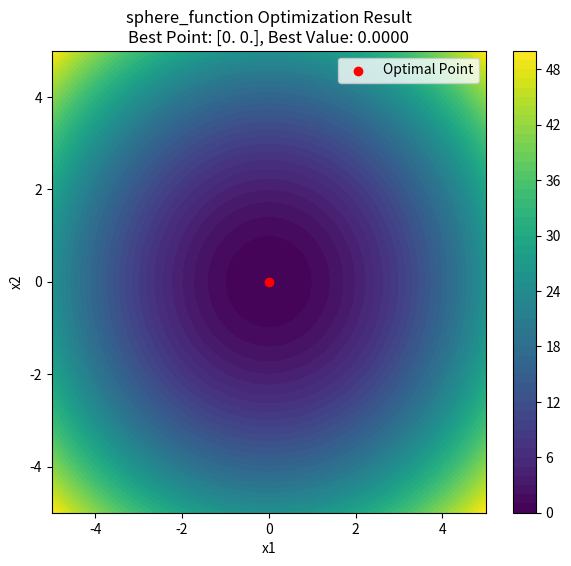
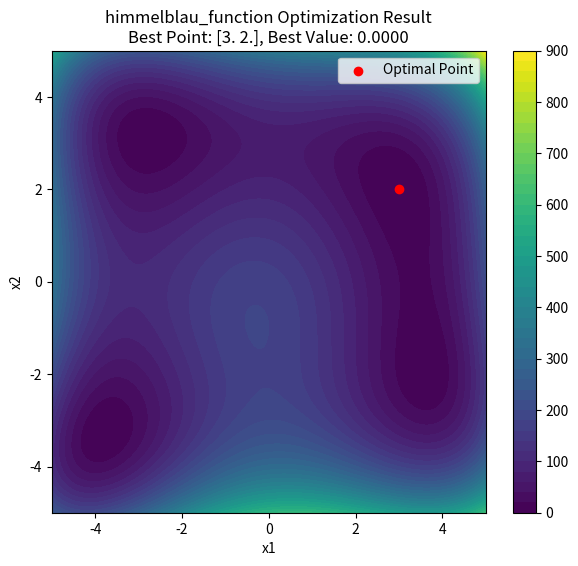
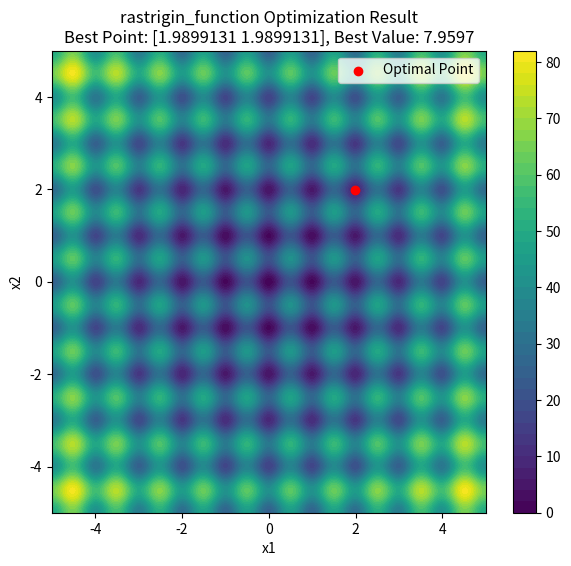
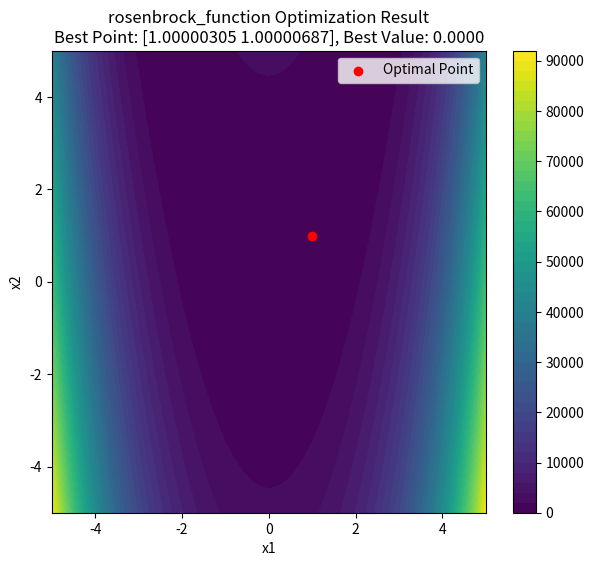

Write the Python code that produced these figures, in order.
import numpy as np
import matplotlib.pyplot as plt

def hooke_jeeves(f, x0, delta, alpha=2, epsilon=1e-6, max_iter=1000):
    """
    Implementación del método de Hooke-Jeeves para la optimización no restringida.

    Args:
    - f: Función objetivo que se desea minimizar.
    - x0: Punto inicial de la búsqueda.
    - delta: Tamaño inicial del paso.
    - alpha: Factor de ampliación para explorar más en la dirección favorable (por defecto es 2).
    - epsilon: Tolerancia para el tamaño del paso (por defecto es 1e-6).
    - max_iter: Número máximo de iteraciones permitidas (por defecto es 1000).

    Returns:
    - x_best: Mejor punto encontrado que minimiza la función f.
    - f_best: Valor de la función objetivo en x_best.
    """
    def exploratory_move(x, delta):
        """
        Realiza un movimiento exploratorio a partir de un punto x dado un tamaño de paso delta.

        Args:
        - x: Punto actual desde el cual se realiza el movimiento exploratorio.
        - delta: Tamaño del paso para la exploración.

        Returns:
        - x_new: Nuevo punto después del movimiento exploratorio que minimiza la función f.
        """
        x_new = np.copy(x)
        f_current = f(x_new)
        for i in range(len(x)):
            x_new[i] += delta
            f_plus = f(x_new)
            if f_plus < f_current:
                f_current = f_plus
            else:
                x_new[i] -= 2 * delta
                f_temp = f(x_new)
                if f_temp < f_current:
                    f_current = f_temp
                else:
                    x_new[i] += delta
        return x_new
    
    x_base = np.array(x0)
    x_best = np.copy(x_base)
    f_best = f(x_best)
    
    for _ in range(max_iter):
        x_new = exploratory_move(np.copy(x_base), delta)
        f_new = f(x_new)
        
        if f_new < f_best:
            while f_new < f_best:
                x_base = np.copy(x_new)
                f_best = f_new
                x_new = x_base + alpha * (x_base - x_best)
                x_new = exploratory_move(np.copy(x_new), delta)
                f_new = f(x_new)
            x_best = np.copy(x_base)
        else:
            delta *= 0.5
            if delta < epsilon:
                break
    
    return x_best, f_best

def sphere_function(x):
    x = np.array(x)
    return np.sum(x**2)

def himmelblau_function(x):
    x = np.array(x)
    return (x[0]**2 + x[1] - 11)**2 + (x[0] + x[1]**2 - 7)**2

def rastrigin_function(x):
    x = np.array(x)
    A = 10
    return A * len(x) + np.sum(x**2 - A * np.cos(2 * np.pi * x))

def rosenbrock_function(x):
    x = np.array(x)
    return np.sum(100 * (x[1:] - x[:-1]**2)**2 + (x[:-1] - 1)**2)

functions = [sphere_function, himmelblau_function, rastrigin_function, rosenbrock_function]
initial_points = [
    [5.0, 5.0],  
    [0.0, 0.0],  
    [5.12, 5.12],  
    [1.2, 1.2]   
]
delta = 0.5

for f, x0 in zip(functions, initial_points):
    x_best, f_best = hooke_jeeves(f, x0, delta)

    x = np.linspace(-5, 5, 400)
    y = np.linspace(-5, 5, 400)
    X, Y = np.meshgrid(x, y)
    Z = np.array([f([x, y]) for x, y in zip(np.ravel(X), np.ravel(Y))]).reshape(X.shape)
    
    plt.figure(figsize=(7, 6))
    cp = plt.contourf(X, Y, Z, levels=50, cmap='viridis')
    plt.colorbar(cp)
    plt.scatter(x_best[0], x_best[1], color='red', label='Optimal Point')
    plt.title(f'{f.__name__} Optimization Result\nBest Point: {x_best}, Best Value: {f_best:.4f}')
    plt.xlabel('x1')
    plt.ylabel('x2')
    plt.legend()
    plt.show()
